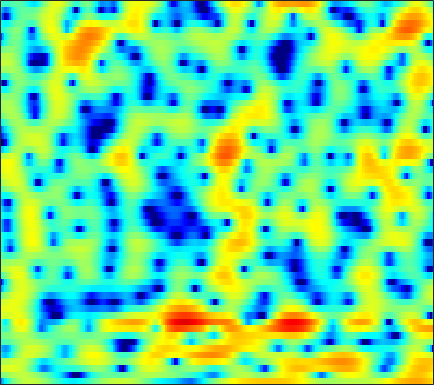

Values plotted in this chart, from the file beside it:
-8.5888, -6.7634, -4.7223, -3.0871, -2.0682, -0.94042, -0.030851, 0.5293, 1.1284, 1.5868, 1.9302, 2.1116, 2.2664, 2.3253, 2.3074, 2.1995, 2.0188, 1.8318, 1.5186, 1.1394, 0.69491, 0.32101, -0.19747, -0.75011
-0.2895, -0.03928, 0.3473, 0.7645, 1.071, 1.441, 1.744, 1.92, 2.08, 2.154, 2.141, 2.073, 1.911, 1.673, 1.448, 1.096, 0.6947, 0.3646, -0.1007, -0.5846, -1.091, -1.485, -2.032, -2.614
2.781, 2.911, 3.061, 3.176, 3.232, 3.256, 3.198, 3.093, 2.869, 2.523, 2.034, 1.564, 0.7806, -0.2047, -1.086, -2.48, -4.138, -5.528, -7.423, -8.897, -9.245, -8.729, -7.559, -6.354
1.22, 1.404, 1.645, 1.889, 2.069, 2.295, 2.471, 2.557, 2.587, 2.492, 2.248, 1.953, 1.396, 0.6394, -0.07084, -1.201, -2.499, -3.534, -4.808, -5.62, -5.735, -5.42, -4.715, -3.952
-5.269, -6.035, -6.381, -5.553, -4.375, -2.622, -1.018, 0.0002322, 1.099, 1.925, 2.496, 2.774, 2.97, 2.991, 2.909, 2.694, 2.387, 2.11, 1.701, 1.265, 0.7934, 0.4054, -0.1691, -0.8454
-6.4, -7.395, -8.09, -7.365, -6.086, -4.115, -2.311, -1.154, 0.1165, 1.114, 1.864, 2.281, 2.673, 2.903, 2.985, 2.983, 2.872, 2.727, 2.454, 2.087, 1.622, 1.206, 0.5597, -0.2266
-2.131, -2.078, -1.915, -1.629, -1.339, -0.8705, -0.3503, 0.03793, 0.5181, 0.922, 1.24, 1.415, 1.562, 1.606, 1.577, 1.464, 1.291, 1.13, 0.8837, 0.6186, 0.3412, 0.1258, -0.1603, -0.4566
-0.5214, -0.4373, -0.2675, -0.002543, 0.2448, 0.6163, 0.9917, 1.251, 1.532, 1.696, 1.721, 1.639, 1.397, 1.014, 0.6447, 0.07003, -0.5397, -0.9775, -1.459, -1.764, -1.862, -1.825, -1.674, -1.457
-1.291, -2.151, -2.566, -1.769, -0.691, 0.8341, 2.113, 2.843, 3.5, 3.805, 3.746, 3.471, 2.762, 1.65, 0.5308, -1.409, -3.923, -6.221, -9.25, -10.03, -8.13, -6.492, -4.73, -3.382
-1.136, -3.209, -4.623, -2.807, -0.7584, 1.539, 3.181, 4.027, 4.712, 4.96, 4.799, 4.422, 3.561, 2.297, 1.072, -0.9525, -3.379, -5.35, -7.643, -8.628, -8.448, -8.078, -7.752, -7.649
3.1, 2.888, 2.763, 2.835, 2.993, 3.262, 3.507, 3.626, 3.635, 3.442, 3.023, 2.56, 1.742, 0.684, -0.2555, -1.662, -3.179, -4.344, -5.94, -7.498, -9.139, -10.45, -12.5, -15.29
3.508, 3.53, 3.569, 3.617, 3.646, 3.662, 3.613, 3.523, 3.3, 2.934, 2.404, 1.893, 1.052, 0.01442, -0.8912, -2.273, -3.849, -5.158, -7.064, -9.117, -11.2, -12.69, -14.31, -15.3
2.383, 2.623, 2.938, 3.229, 3.414, 3.598, 3.687, 3.677, 3.555, 3.289, 2.857, 2.41, 1.654, 0.6991, -0.1564, -1.525, -3.177, -4.631, -6.946, -9.863, -13.81, -18.12, -30.4, -24.93
-0.9305, -0.2788, 0.6008, 1.436, 1.998, 2.633, 3.116, 3.362, 3.534, 3.521, 3.331, 3.068, 2.554, 1.866, 1.233, 0.2433, -0.9134, -1.881, -3.3, -4.799, -6.275, -7.236, -8.126, -8.376
-7.657, -5.956, -3.679, -1.686, -0.4285, 0.9202, 1.936, 2.494, 2.987, 3.22, 3.229, 3.108, 2.789, 2.315, 1.883, 1.24, 0.5407, -0.004905, -0.7127, -1.389, -1.985, -2.374, -2.778, -3.045
-13.92, -9.529, -5.386, -2.498, -0.8695, 0.7759, 1.937, 2.545, 3.058, 3.267, 3.195, 2.982, 2.527, 1.915, 1.395, 0.6812, 0.03699, -0.3533, -0.7211, -0.9386, -1.049, -1.106, -1.194, -1.343
-2.251, -1.444, -0.2168, 0.9807, 1.789, 2.683, 3.331, 3.637, 3.8, 3.678, 3.242, 2.692, 1.652, 0.2334, -1.089, -3.112, -4.964, -5.652, -5.198, -3.893, -2.619, -1.87, -1.225, -0.9704
1.28, 1.567, 1.986, 2.41, 2.713, 3.045, 3.279, 3.354, 3.291, 3, 2.441, 1.8, 0.5812, -1.159, -2.924, -6.132, -10.42, -12.38, -9.475, -6.013, -3.674, -2.495, -1.484, -0.9794
0.635, 0.6812, 0.7539, 0.8673, 0.9741, 1.151, 1.328, 1.455, 1.566, 1.558, 1.403, 1.175, 0.7024, 0.06074, -0.4879, -1.234, -1.815, -2.05, -2.044, -1.748, -1.325, -1.016, -0.6882, -0.4912
-1.354, -1.724, -2.22, -2.579, -2.663, -2.422, -1.84, -1.274, -0.4822, 0.2305, 0.7773, 1.072, 1.31, 1.381, 1.349, 1.229, 1.054, 0.9079, 0.7011, 0.5141, 0.336, 0.2131, 0.07012, -0.0446
-3.055, -4.364, -6.821, -10.31, -12.89, -11.62, -7.428, -4.885, -2.313, -0.4299, 0.9465, 1.71, 2.44, 2.89, 3.058, 3.095, 2.927, 2.685, 2.218, 1.592, 0.8423, 0.2284, -0.5672, -1.209
-2.602, -3.766, -5.594, -7.433, -8.292, -7.611, -5.407, -3.574, -1.361, 0.4379, 1.857, 2.689, 3.503, 4.013, 4.202, 4.194, 3.896, 3.48, 2.647, 1.448, -0.203, -1.81, -4.627, -8.303
-2.942, -3.723, -4.507, -4.83, -4.689, -4, -2.849, -1.834, -0.4369, 0.8941, 2.029, 2.733, 3.443, 3.875, 4.022, 3.968, 3.629, 3.172, 2.293, 1.084, -0.494, -1.954, -4.255, -6.713
-6.058, -8.11, -10.79, -11.37, -9.728, -6.862, -4.311, -2.658, -0.8085, 0.6935, 1.905, 2.604, 3.29, 3.691, 3.803, 3.723, 3.381, 2.965, 2.223, 1.301, 0.2896, -0.4851, -1.435, -2.15
-6.097, -8.298, -11.3, -11.91, -10.03, -6.802, -4.044, -2.34, -0.4288, 1.071, 2.247, 2.921, 3.545, 3.877, 3.923, 3.724, 3.222, 2.678, 1.712, 0.5396, -0.7315, -1.629, -2.555, -2.972
-3.439, -4.231, -4.914, -4.992, -4.543, -3.522, -2.129, -1.002, 0.4277, 1.721, 2.75, 3.352, 3.902, 4.137, 4.113, 3.777, 3.079, 2.296, 0.8382, -1.206, -4.106, -7.11, -12.33, -12.64
-5.023, -6.366, -8.044, -8.643, -7.917, -5.798, -3.459, -1.857, -0.03747, 1.421, 2.545, 3.163, 3.713, 3.949, 3.93, 3.648, 3.067, 2.396, 1.218, -0.3429, -2.281, -3.866, -5.593, -5.814
-6.946, -8.871, -12.8, -16.85, -13.62, -8.339, -4.653, -2.64, -0.6087, 0.8451, 1.874, 2.409, 2.84, 3.02, 2.994, 2.797, 2.433, 2.084, 1.523, 0.9175, 0.3419, -0.03449, -0.3848, -0.5232
-4.498, -4.415, -4.292, -3.921, -3.359, -2.295, -1.117, -0.2721, 0.675, 1.391, 1.813, 1.957, 1.937, 1.716, 1.455, 1.041, 0.6195, 0.3862, 0.177, 0.1033, 0.1385, 0.2146, 0.3337, 0.4519
-1.628, -0.8986, -0.1252, 0.5374, 0.9524, 1.478, 1.908, 2.149, 2.324, 2.293, 2.019, 1.633, 0.868, -0.2189, -1.208, -2.693, -4.03, -4.615, -4.472, -3.54, -2.427, -1.64, -0.7734, -0.1324
0.8561, 1.488, 2.163, 2.674, 2.958, 3.179, 3.252, 3.187, 2.938, 2.448, 1.719, 0.9694, -0.3622, -2.204, -4.053, -7.617, -14.09, -27.28, -15.29, -8.891, -5.618, -4.035, -2.581, -1.648
2.325, 2.741, 3.181, 3.455, 3.569, 3.568, 3.389, 3.139, 2.648, 1.981, 1.134, 0.3814, -0.7653, -2.066, -3.139, -4.582, -5.781, -6.319, -6.227, -5.497, -4.603, -4.032, -3.516, -3.284
3.275, 3.559, 3.83, 3.951, 3.934, 3.765, 3.393, 2.982, 2.238, 1.346, 0.3155, -0.4777, -1.456, -2.202, -2.596, -2.873, -2.913, -2.915, -2.825, -2.76, -2.797, -2.977, -3.536, -4.514
3.617, 3.845, 4.065, 4.187, 4.146, 3.939, 3.479, 2.942, 1.874, 0.3786, -1.639, -3.421, -5.787, -6.634, -5.797, -4.045, -2.514, -1.641, -0.8782, -0.5468, -0.6456, -0.9898, -1.86, -3.28
1.399, 1.635, 2.019, 2.419, 2.692, 2.871, 2.781, 2.466, 1.68, 0.2655, -1.927, -4.318, -8.586, -10.23, -7.357, -3.672, -1.289, -0.06023, 0.9476, 1.425, 1.446, 1.205, 0.5978, -0.3054
-6.111, -5.842, -4.511, -2.779, -1.512, -0.1437, 0.7929, 1.205, 1.422, 1.28, 0.897, 0.5377, 0.174, 0.1418, 0.3904, 0.9671, 1.622, 2.021, 2.357, 2.442, 2.262, 1.937, 1.262, 0.3472
-23.27, -25.03, -13.39, -7.994, -5.312, -2.752, -0.9307, 0.08113, 1.011, 1.643, 2.026, 2.224, 2.417, 2.575, 2.696, 2.846, 2.968, 2.997, 2.942, 2.709, 2.265, 1.77, 0.857, -0.3893
-12.22, -10.96, -8.75, -6.359, -4.639, -2.668, -1.07, -0.1168, 0.884, 1.596, 2.089, 2.346, 2.575, 2.721, 2.786, 2.833, 2.82, 2.782, 2.658, 2.414, 1.999, 1.556, 0.745, -0.3862
-9.493, -7.621, -5.524, -3.717, -2.595, -1.264, -0.2086, 0.4097, 1.031, 1.415, 1.618, 1.659, 1.621, 1.526, 1.45, 1.385, 1.378, 1.415, 1.476, 1.53, 1.512, 1.412, 1.127, 0.6524
-4.523, -3.446, -2.149, -1.027, -0.3493, 0.3846, 0.8773, 1.101, 1.172, 1.006, 0.6075, 0.1692, -0.5481, -1.339, -1.884, -2.356, -2.32, -1.979, -1.251, -0.4107, 0.3739, 0.8506, 1.313, 1.568
-0.8088, -0.2462, 0.4236, 0.939, 1.247, 1.461, 1.46, 1.3, 0.8372, 0.08006, -1.035, -2.134, -4.033, -6.617, -9.134, -13.06, -13.17, -10.18, -6.407, -3.626, -1.573, -0.3728, 0.8587, 1.733
0.7345, 1.063, 1.396, 1.595, 1.641, 1.537, 1.221, 0.8115, 0.03747, -1.054, -2.499, -3.843, -5.986, -8.547, -10.64, -13.02, -12.85, -10.99, -7.87, -5.061, -2.742, -1.304, 0.2506, 1.42
1.089, 1.234, 1.361, 1.418, 1.363, 1.179, 0.7931, 0.3447, -0.4922, -1.665, -3.203, -4.59, -6.786, -9.181, -10.83, -11.97, -11.22, -9.715, -7.213, -4.758, -2.594, -1.201, 0.3349, 1.519
0.1796, 0.1166, 0.1456, 0.2641, 0.3813, 0.4623, 0.3737, 0.1559, -0.4279, -1.373, -2.736, -4.112, -6.588, -10.21, -14.39, -22.83, -15.23, -10.62, -6.557, -3.696, -1.511, -0.1957, 1.194, 2.238
-3.889, -4.539, -4.378, -3.296, -2.3, -1.188, -0.4472, -0.1625, -0.1303, -0.459, -1.122, -1.823, -2.913, -4.052, -4.767, -5.144, -4.697, -3.868, -2.489, -1.049, 0.2891, 1.165, 2.15, 2.896
-10.92, -19.61, -15.08, -7.629, -4.738, -2.341, -0.9097, -0.281, 0.1532, 0.2069, -0.02658, -0.3079, -0.7533, -1.178, -1.41, -1.539, -1.407, -1.116, -0.5532, 0.1588, 0.9275, 1.501, 2.208, 2.774
-2.87, -3.26, -3.094, -2.273, -1.467, -0.5399, 0.1105, 0.3985, 0.4908, 0.2986, -0.1122, -0.5219, -1.155, -1.775, -2.159, -2.51, -2.582, -2.478, -2.09, -1.487, -0.7259, -0.08149, 0.7871, 1.596
1.017, 1.029, 1.084, 1.203, 1.261, 1.297, 1.175, 0.9536, 0.431, -0.3603, -1.423, -2.415, -3.937, -5.561, -6.695, -7.775, -8.163, -8.067, -7.537, -6.667, -5.424, -4.286, -2.602, -0.9141
2.275, 2.325, 2.336, 2.263, 2.116, 1.835, 1.354, 0.8518, -0.09248, -1.362, -3.1, -4.773, -7.719, -11.92, -16.41, -23.47, -20.04, -17.52, -16.51, -17.04, -15.85, -12.54, -7.968, -4.27
1.783, 1.824, 1.851, 1.798, 1.689, 1.407, 0.9415, 0.4216, -0.4954, -1.718, -3.316, -4.788, -7.162, -9.982, -12.16, -14.44, -15.07, -15.1, -15.49, -16.45, -15.6, -12.55, -8.116, -4.433
-0.6099, -0.4152, -0.09821, 0.1897, 0.3479, 0.3562, 0.16, -0.155, -0.7662, -1.633, -2.69, -3.611, -4.857, -6.065, -6.876, -7.666, -8.13, -8.16, -7.929, -7.27, -6.159, -5.027, -3.304, -1.492
-5.925, -4.699, -3.103, -1.849, -1.198, -0.6471, -0.4757, -0.539, -0.9113, -1.547, -2.402, -3.125, -4.118, -4.967, -5.412, -5.593, -5.339, -4.907, -4.091, -3.104, -2.005, -1.172, -0.04548, 1.004
-10.95, -7.303, -4.262, -2.363, -1.423, -0.5757, -0.1834, -0.1467, -0.4573, -1.161, -2.297, -3.43, -5.39, -7.574, -8.741, -8.434, -6.31, -4.602, -2.505, -0.7885, 0.6058, 1.448, 2.364, 3.016
-3.594, -3.197, -2.422, -1.59, -0.9774, -0.3501, 0.0858, 0.1846, 0.03651, -0.5504, -1.655, -2.936, -5.468, -9.504, -13.37, -11.78, -6.539, -3.681, -0.9494, 1.008, 2.414, 3.194, 3.864, 4.167
-3.768, -4.345, -4.612, -4.203, -3.566, -2.591, -1.708, -1.197, -0.7923, -0.7169, -0.9688, -1.326, -1.919, -2.443, -2.556, -2.201, -1.256, -0.3494, 0.8826, 1.992, 2.875, 3.374, 3.758, 3.81
-8.093, -11.42, -16.21, -13.04, -9.459, -6.094, -3.939, -2.797, -1.791, -1.181, -0.8681, -0.7588, -0.6906, -0.6001, -0.4756, -0.1739, 0.2928, 0.7422, 1.412, 2.086, 2.681, 3.023, 3.33, 3.383
-6.022, -7.788, -9.293, -8.506, -7, -5.019, -3.431, -2.575, -1.782, -1.334, -1.143, -1.12, -1.179, -1.237, -1.24, -1.068, -0.7032, -0.2844, 0.4086, 1.174, 1.924, 2.409, 2.924, 3.238
-1.902, -2.264, -2.524, -2.467, -2.285, -1.886, -1.539, -1.374, -1.333, -1.555, -2.02, -2.522, -3.367, -4.329, -4.968, -5.446, -5.099, -4.327, -2.857, -1.288, 0.1524, 1.094, 2.103, 2.861
